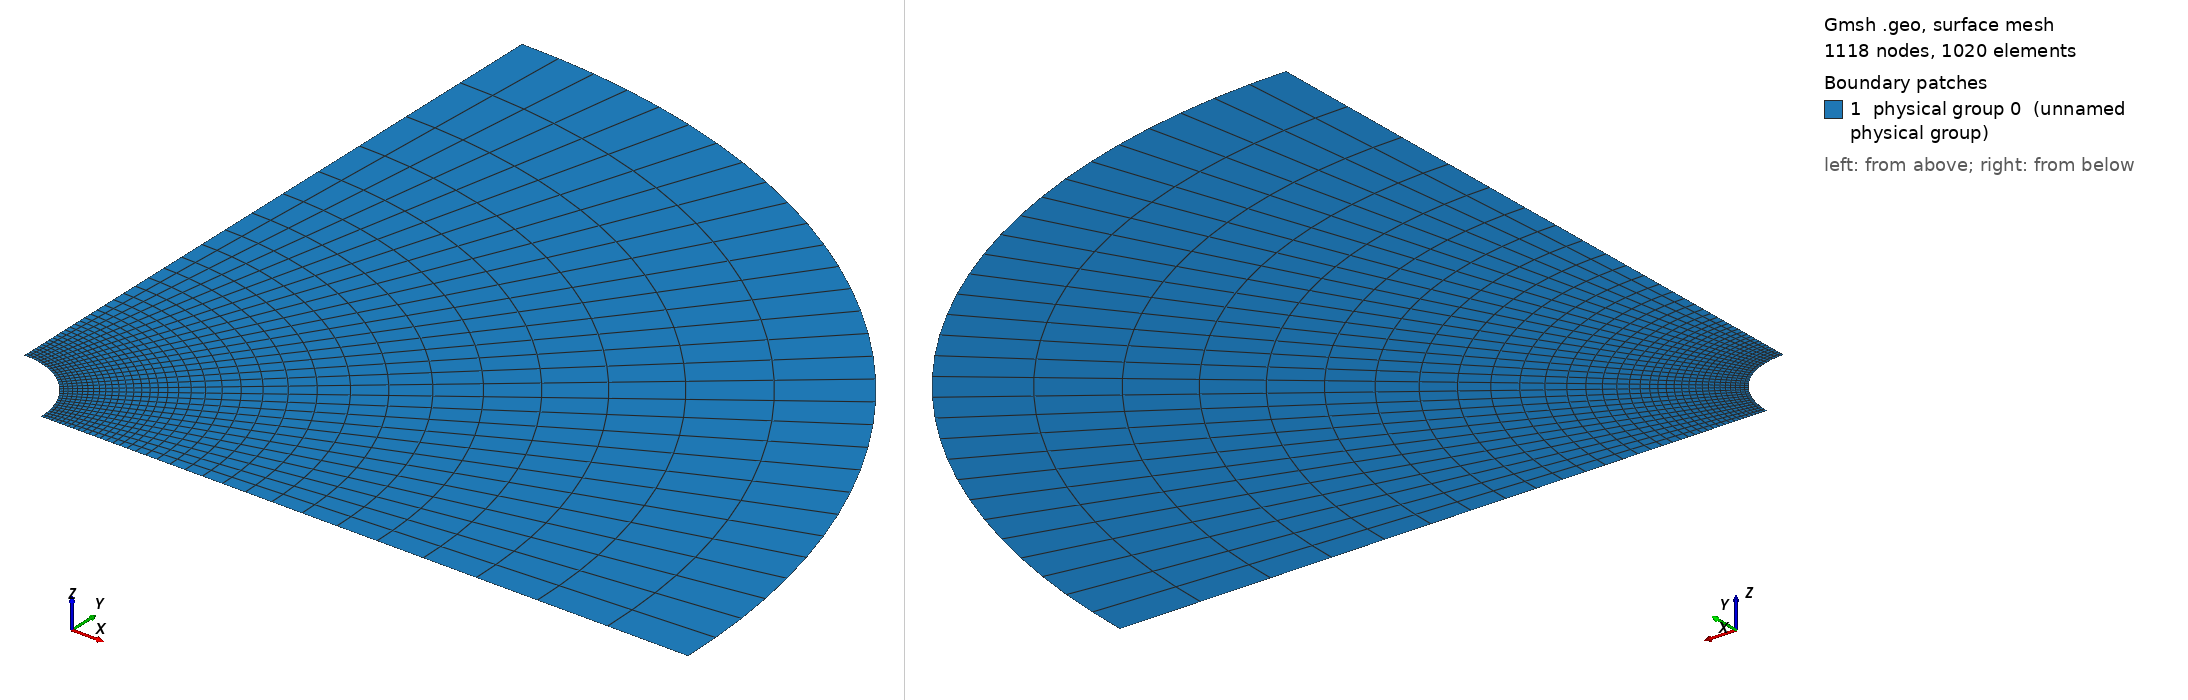

Gmsh geometry script, surface-meshed: 1118 nodes, 1020 surface elements. Boundary patches (legend numbers): 1 physical group 0 (unnamed physical group). Left view from above one corner, right view from below the opposite corner. Legend entries are the model's physical surfaces. The drawing asked Gmsh for element sizes between 1% and 20% of the model's largest extent; the script's own settings can give other sizes.

=== Cylinder_hollow_perturb_fine_2D_square_mesh_quarter.geo (drawn) ===

lc = 0.1;//0.05;

r_outer = 1.; // radius of outer circle
r_out = 0.2; // radius of refined area
r_in = 0.1; // radius of inner circle 
H = 0.1; // height of cylinder
nb_slices_quarter = 30; //number of layers in one quarter OF CIRCLE
nb_rings = 15; // number of concentric cell rings
nb_layers_z = 1; // number of vertical layers

Point(1) = {0,0,0,lc}; // Center
Point(2) = {r_in,0,0,lc};
Point(3) = {r_out,0,0,lc};
Point(4) = {-r_in,0,0,lc};
Point(5) = {-r_out,0,0,lc};
Point(6) = {0,r_in,0,lc};
Point(7) = {0,r_out,0,lc};
Point(8) = {0,-r_in,0,lc};
Point(9) = {0,-r_out,0,lc};

Point(10) = {r_outer,0,0,lc};
Point(11) = {-r_outer,0,0,lc};
Point(12) = {0,r_outer,0,lc};
Point(13) = {0,-r_outer,0,lc};

Line(1) = {2,3};
Line(2) = {4,5};
Line(3) = {6,7};
Line(4) = {8,9};

//Construct the perturbed hole//
alpha = 1; //16; //Frequency
M = 0;
M1 = 0;//0.004; //0.01;//Amplitude
n = 16;//8; //number of pieces in one period

n_points = n*alpha-1; //Number of points for each quarter

alpha1=16*alpha;
alpha2 = alpha;
alpha3 = alpha;
alpha4 = alpha;
n_points1 = 32;
n_points2 = 1;
n_points3 = 1;
n_points4 = 1;

pList_1[0] = 2; //First point label for the 1st quarter

For i In {1:n_points1}
 If(i>=1 && i<=4)
  r = M1*Sin(alpha1*i*Pi/2/(n_points1+1))+r_in;
 EndIf
  //r = M1*Sin(alpha1*i*Pi/2/(n_points1+1))+r_in;
  pList_1[i] = newp;
  Point(pList_1[i]) = {r*Cos(i*Pi/2/(n_points1+1)), r*Sin(i*Pi/2/(n_points1+1)), 0, lc};
EndFor
pList_1[n_points1+1] = 6; //Last point label for the 1st quarter
Spline(newl) = pList_1[];

pList_2[0] = 6; //First point label for the 2nd quarter
For i In {1:n_points2}
  r = M*Sin(alpha2*i*Pi/2/(n_points2+1))+r_in;
  pList_2[i] = newp;
  Point(pList_2[i]) = {r*Cos(Pi/2+i*Pi/2/(n_points2+1)), r*Sin(Pi/2+i*Pi/2/(n_points2+1)), 0, lc};
EndFor
pList_2[n_points2+1] = 4; //Last point label for the 2nd quarter
Spline(newl) = pList_2[];

pList_3[0] = 4; //First point label for the 3rd quarter
For i In {1:n_points3}
  r = M*Sin(alpha3*i*Pi/2/(n_points3+1))+r_in;
  pList_3[i] = newp;
  Point(pList_3[i]) = {r*Cos(Pi+i*Pi/2/(n_points3+1)), r*Sin(Pi+i*Pi/2/(n_points3+1)), 0, lc};
EndFor
pList_3[n_points3+1] = 8; //Last point label for the 3rd quarter
Spline(newl) = pList_3[];


pList_4[0] = 8; //First point label for the 4th quarter
For i In {1:n_points4}
  r = M*Sin(alpha4*i*Pi/2/(n_points4+1))+r_in;
  pList_4[i] = newp;
  Point(pList_4[i]) = {r*Cos(1.5*Pi+i*Pi/2/(n_points4+1)), r*Sin(1.5*Pi+i*Pi/2/(n_points4+1)), 0, lc};
EndFor
pList_4[n_points4+1] = 2; //Last point label for the 4th quarter
Spline(newl) = pList_4[];

Circle(9) = {3, 1, 7};
Circle(10) = {7, 1, 5};
Circle(11) = {5, 1, 9};
Circle(12) = {9, 1, 3};

Transfinite Line {1,2,3,4} = Ceil(nb_rings+1) Using Progression 1.05;
Transfinite Line {5,9} = Ceil(nb_slices_quarter+1) Using Progression 1;
Transfinite Line {6,10} = Ceil(nb_slices_quarter+1) Using Progression 1;
Transfinite Line {7,11} = Ceil(nb_slices_quarter+1) Using Progression 1;
Transfinite Line {8,12} = Ceil(nb_slices_quarter+1) Using Progression 1;

Line Loop(13) = {1, 9, -3, -5};
Ruled Surface(14) = {13};
Line Loop(15) = {3, 10, -2, -6};
Ruled Surface(16) = {15};
Line Loop(17) = {2, 11, -4, -7};
Ruled Surface(18) = {17};
Line Loop(19) = {4, 12, -1, -8};
Ruled Surface(20) = {19};


Circle(21) = {10, 1, 12};
Circle(22) = {12, 1, 11};
Circle(23) = {11, 1, 13};
Circle(24) = {13, 1, 10};
Line(25) = {3, 10};
Line(26) = {7, 12};
Line(27) = {5, 11};
Line(28) = {9, 13};

Transfinite Line {21,22,23,24} = Ceil(nb_slices_quarter+1) Using Progression 1;
Transfinite Line {25,26,27,28} = 20 Using Progression 1.15;
Line Loop(31) = {25,21,-26,-9};
Plane Surface(32) = {31};
Line Loop(33) = {26,22,-27,-10};
Plane Surface(34) = {33};
Line Loop(35) = {27,23,-28,-11};
Plane Surface(36) = {35};
Line Loop(37) = {28,24,-25,-12};
Plane Surface(38) = {37};


Transfinite Surface {14,16,18,20};
Recombine Surface {14,16,18,20};
Transfinite Surface {32,34,36,38};
Recombine Surface {32,34,36,38};


//Extrude {0, 0, H} {
//  Surface{16, 14, 20, 18}; Layers{1}; Recombine;
//}
//Coherence;

//Physical Line(0) = {21, 22, 23, 24};
//Physical Line(1) = {5, 6, 7, 8};

//Physical Surface(0) = {14, 16, 18, 20};
//Physical Surface(1) = {32, 34, 36, 38};
Delete {
  Surface{16, 18, 20, 34, 36, 38};
}
Delete {
  Line{22, 23, 24, 28, 27, 10, 2, 11, 12, 4, 6, 7, 8};
}
Delete {
  Point{11, 13, 9, 5};
}
Delete {
  Point{46, 4, 47, 8, 48};
}
Physical Line(0) = {5};
Physical Line(1) = {25, 1};
Physical Line(2) = {21};
Physical Line(3) = {26, 3};
Physical Surface(0) = {14, 32};
